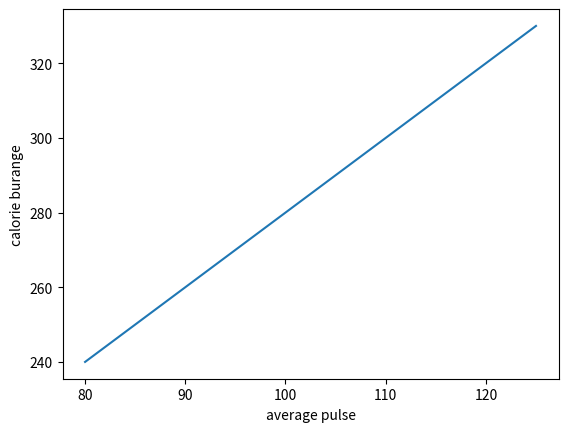
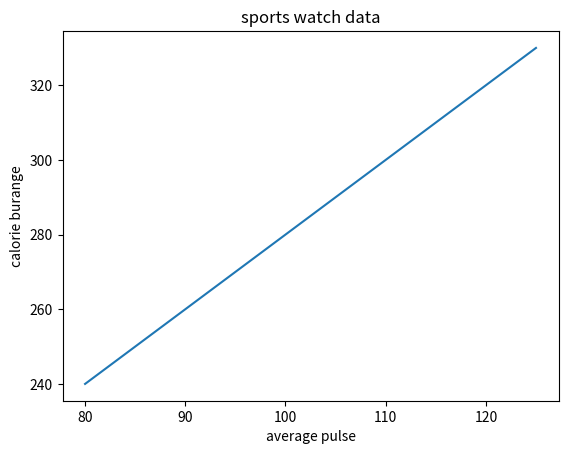

Here is the Python script that generated these plots, in order:
# with pyplot we can add labels to the x and y axis

import numpy as np
import matplotlib.pyplot as plt


x = np.array([80, 85, 90, 95, 100, 105, 110, 115, 120, 125])
y = np.array([240, 250, 260, 270, 280, 290, 300, 310, 320, 330])

plt.plot(x, y)

plt.xlabel("average pulse")
plt.ylabel("calorie burange")

plt.show()

# creating title for a plot

import numpy as np
import matplotlib.pyplot as plt

x = np.array([80, 85, 90, 95, 100, 105, 110, 115, 120, 125])
y = np.array([240, 250, 260, 270, 280, 290, 300, 310, 320, 330])

plt.plot(x, y)

plt.title("sports watch data")
plt.xlabel("average pulse")
plt.ylabel("calorie burange")

plt.show()
